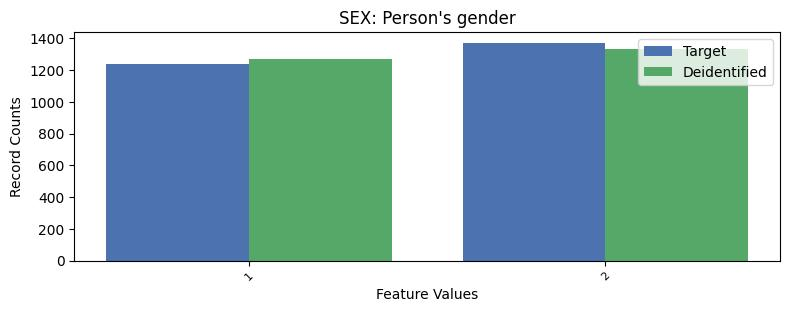

Source data for this figure (header and first rows):
, SEX, count_target, count_deidentified
0, 2, 1372, 1336
1, 1, 1240, 1268
